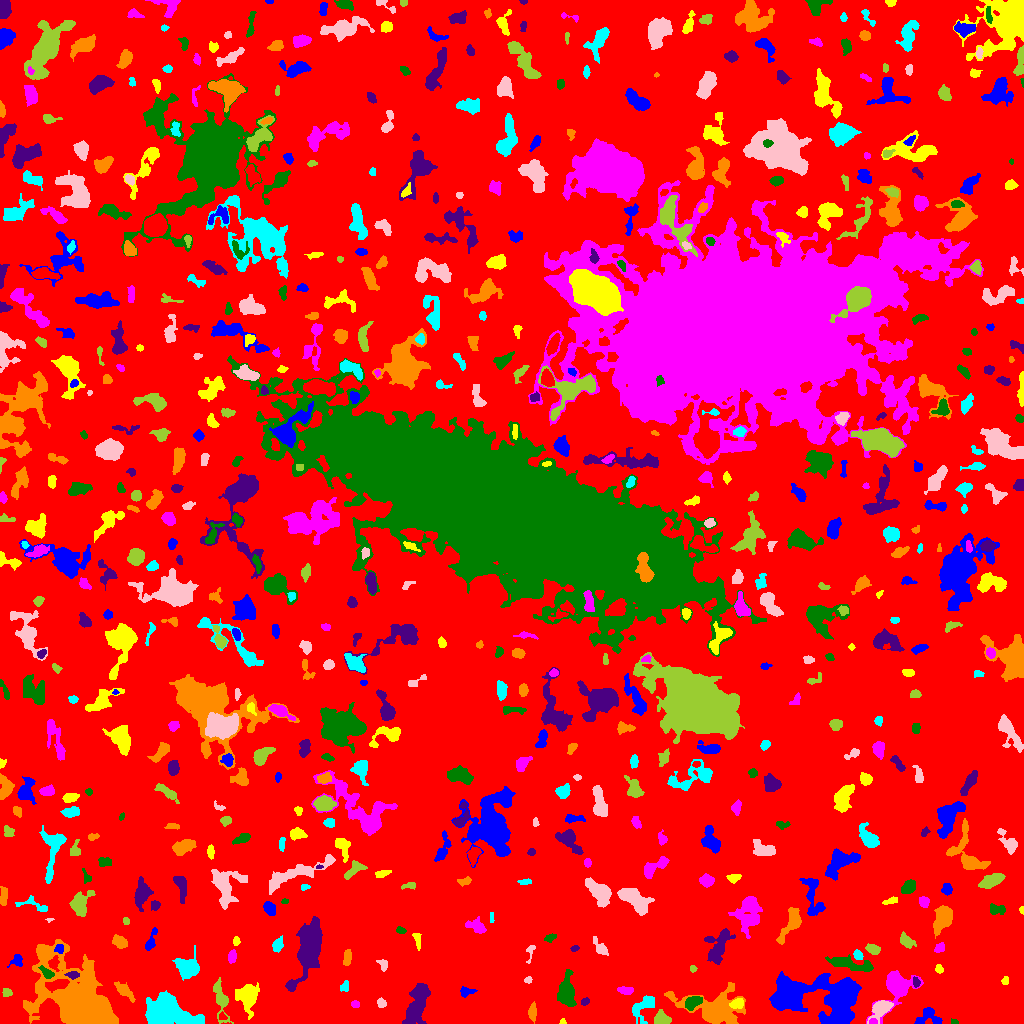

Data behind this chart, as committed beside it:
ID, X, Y, A, B, theta, total_flux, mu_max, mu_median, mu_mean, R_fwhm, R_e, R10, R90, x_start, x_end, y_start, y_end, area, greylevel
0, 497.4, 506.2, 305.5, 299.8, 0.06307, 1471363, 11.0, 2.0, 1.952, 72.98, 229.2, 89.1, 368.6, 0, 1023, 0, 1023, 753614, 1.952
1, 928.7, 7.064, 6.469, 4.67, -0.07313, 986.0, 7.0, 4.0, 3.867, 6.628, 5.262, 2.111, 8.058, 914, 942, 0, 16, 255, 6.867
2, 562.8, 1.625, 1.56, 1.446, -0.2943, 88.0, 5.0, 2.5, 2.588, 2.326, 1.784, 0.5642, 2.821, 559, 566, 0, 5, 34, 6.588
3, 872.9, 1.647, 1.867, 1.437, 0.04397, 150.0, 8.0, 3.0, 3.125, 2.394, 1.954, 0.5642, 3.141, 869, 877, 0, 5, 48, 13.12
4, 954.1, 1.333, 1.947, 1.218, -0.2855, 54.0, 3.0, 1.0, 1.421, 2.185, 1.784, 0.5642, 2.932, 951, 958, 0, 5, 38, 6.421
5, 417.3, 20.84, 12.18, 4.131, 1.247, 2685, 10.0, 4.0, 3.978, 8.704, 7.919, 2.985, 12.72, 402, 430, 0, 40, 675, 7.978
6, 713.6, 14.53, 17.19, 8.747, -0.1543, 5409, 15.0, 4.0, 4.508, 7.001, 10.34, 3.523, 17.35, 664, 745, 0, 41, 1200, 7.508
7, 643.9, 17.57, 7.662, 4.034, 0.8475, 953.0, 8.0, 3.0, 2.941, 5.528, 5.441, 2.034, 8.795, 632, 654, 0, 28, 324, 6.941
8, 880.6, 14.95, 5.243, 3.191, 0.7532, 1909, 20.0, 4.0, 6.471, 4.886, 4.549, 1.784, 7.979, 867, 893, 0, 23, 295, 12.47
9, 661.9, 4.365, 3.73, 3.012, -0.2874, 606.0, 7.0, 3.0, 3.276, 5.015, 4.068, 1.596, 6.482, 654, 671, 0, 14, 185, 8.276
10, 222.3, 6.921, 2.002, 1.725, -0.7373, 127.0, 5.0, 2.0, 2.309, 2.877, 2.326, 0.7979, 3.523, 219, 227, 4, 12, 55, 9.309
11, 835, 27.48, 18.16, 11.63, -0.05898, 15527, 33.0, 5.0, 7.878, 8.556, 11.34, 4.029, 21.22, 769, 861, 0, 52, 1971, 10.88
12, 736.7, 19.75, 3.465, 2.215, 0.2799, 453.0, 7.0, 3.5, 3.539, 4.514, 3.523, 1.382, 5.441, 729, 743, 15, 25, 128, 10.54
13, 355.5, 19.4, 1.982, 1.799, -0.1719, 124.0, 4.0, 2.0, 2.067, 3.742, 2.459, 0.9772, 3.7, 351, 359, 16, 23, 60, 7.067
14, 692.7, 21.14, 4.406, 2.637, 0.5845, 969.0, 11.0, 5.0, 5.047, 5.171, 4.297, 1.784, 6.699, 685, 702, 13, 27, 192, 12.05
15, 584.8, 21.96, 2.254, 1.591, 0.5346, 118.0, 4.0, 2.0, 1.934, 3.432, 2.326, 0.7979, 3.827, 581, 589, 18, 26, 61, 7.934
16, 532.5, 11.5, 3.209, 1.898, -0.0, 254.0, 6.0, 1.0, 1.939, 3.656, 2.932, 1.128, 4.983, 528, 536, 0, 22, 131, 6.939
17, 167.3, 11.65, 11.58, 6.443, -0.2029, 10087, 29.0, 7.0, 8.527, 7.378, 9.541, 3.432, 16.03, 145, 204, 0, 33, 1183, 12.53
18, 381.1, 20.77, 2.287, 1.933, -1.054, 96.0, 3.0, 1.0, 1.2, 2.706, 2.459, 0.9772, 4.184, 377, 386, 16, 26, 80, 6.2
19, 6.78, 30.91, 2.187, 1.801, -0.1443, 186.0, 6.0, 2.0, 2.385, 3.141, 2.459, 0.9772, 3.989, 2, 12, 27, 35, 78, 7.385
20, 942.7, 34.26, 3.995, 1.931, 0.6343, 169.0, 4.0, 2.0, 1.988, 4.297, 2.985, 1.128, 4.618, 936, 949, 28, 40, 85, 5.988
21, 466.5, 31.98, 3.936, 1.914, 0.06648, 123.0, 3.0, 1.0, 1.079, 3.141, 2.985, 1.128, 4.853, 460, 477, 26, 37, 114, 6.079
22, 247.8, 27.06, 6.354, 4.392, -1.56, 2430, 15.0, 4.0, 5.052, 5.863, 5.863, 2.326, 10.26, 235, 259, 4, 41, 481, 9.052
23, 625.7, 33.05, 4.13, 1.88, -0.08952, 244.0, 5.0, 2.0, 2.103, 3.038, 3.523, 1.262, 5.352, 617, 633, 29, 37, 116, 7.103
24, 566.6, 32.53, 8.904, 3.824, -1.548, 1466, 8.0, 3.0, 3.258, 7.485, 6.604, 2.523, 10.46, 557, 576, 17, 54, 450, 7.258
25, 915.7, 41.05, 2.302, 1.366, -1.414, 188.0, 8.0, 2.0, 2.765, 2.706, 2.185, 0.7979, 3.613, 913, 920, 36, 47, 68, 10.76
26, 124.1, 32.5, 5.645, 2.261, -0.7219, 455.0, 6.0, 2.0, 2.22, 4.918, 4.184, 1.596, 6.91, 114, 135, 21, 42, 205, 7.22
27, 345.1, 37.33, 2.813, 1.977, 1.239, 206.0, 6.0, 2.0, 2.452, 3.241, 2.706, 0.9772, 4.442, 340, 348, 32, 43, 84, 6.452
28, 528.1, 43.67, 1.919, 1.619, 0.7231, 81.0, 3.0, 2.0, 1.62, 3.038, 2.257, 0.7979, 3.385, 524, 532, 40, 47, 50, 6.62
29, 221, 23.49, 9.393, 3.008, -1.368, 1182, 14.0, 3.0, 3.507, 3.868, 4.82, 1.596, 8.795, 213, 233, 0, 46, 337, 7.507
30, 625, 52.37, 4.279, 3.955, 0.3076, 890.0, 10.0, 2.0, 3.248, 5.232, 4.334, 1.693, 7.159, 617, 638, 42, 64, 274, 8.248
31, 786, 28.15, 6.341, 5.292, 0.7798, 4480, 18.0, 7.0, 7.711, 8.519, 7.047, 2.877, 11.24, 773, 804, 16, 45, 581, 16.71
32, 1005, 42.57, 1.914, 1.621, 1.317, 161.0, 6.0, 2.0, 2.825, 2.985, 2.185, 0.7979, 3.478, 1001, 1008, 39, 47, 57, 7.825
33, 896.7, 37.49, 7.586, 5.771, 0.9802, 5685, 33.0, 4.0, 8.397, 6.457, 6.05, 2.394, 10.79, 866, 923, 0, 53, 677, 12.4
34, 46.95, 50.3, 3.454, 1.826, -0.6602, 269.0, 5.0, 2.0, 2.261, 3.868, 3.038, 1.262, 4.886, 38, 54, 45, 58, 119, 12.26
35, 72.77, 48.62, 2.908, 1.494, 0.03001, 311.0, 10.0, 3.0, 3.494, 2.821, 2.459, 0.9772, 4.222, 64, 79, 44, 52, 89, 14.49
36, 84.41, 17.23, 20.78, 10.71, -0.7453, 55161, 96.0, 6.0, 14.76, 10.01, 12.06, 4.406, 25.92, 23, 118, 0, 84, 3737, 17.76
37, 187.5, 55.97, 5.581, 4.714, -0.3175, 2000, 10.0, 5.0, 4.739, 8.444, 6.257, 2.523, 9.657, 172, 199, 43, 78, 422, 8.739
38, 383.1, 59.3, 3.205, 2.259, -0.9831, 232.0, 4.0, 3.0, 2.522, 4.918, 3.192, 1.262, 4.754, 376, 387, 52, 64, 92, 6.522
39, 693, 54.76, 1.757, 1.635, -1.282, 117.0, 5.0, 2.0, 2.543, 2.646, 2.185, 0.7979, 3.385, 690, 697, 51, 58, 46, 6.543
40, 483.4, 56.71, 3.455, 1.016, -0.02058, 101.0, 4.0, 1.0, 1.53, 3.038, 2.326, 0.7979, 3.785, 476, 491, 55, 60, 66, 6.53
41, 17.12, 62.56, 3.219, 2.852, 0.7571, 290.0, 5.0, 2.0, 2.397, 4.146, 3.385, 1.382, 5.352, 7, 22, 56, 69, 121, 7.397
42, 939.2, 54.03, 2.229, 1.799, -0.9595, 115.0, 3.0, 2.0, 1.742, 3.568, 2.523, 0.9772, 3.868, 935, 943, 50, 59, 66, 6.742
43, 232.1, 67, 2.858, 1.826, 1.339, 265.0, 7.0, 2.0, 2.548, 3.141, 2.877, 1.128, 4.583, 228, 236, 60, 74, 104, 8.548
44, 850.9, 59.44, 12.53, 2.768, -0.1733, 1041, 6.0, 2.0, 2.514, 7.695, 6.507, 2.523, 9.997, 825, 873, 52, 69, 414, 6.514
45, 574.7, 74.93, 1.915, 1.414, 0.3818, 72.0, 3.0, 1.0, 1.469, 2.706, 2.111, 0.7979, 3.29, 570, 579, 72, 78, 49, 6.469
46, 347.1, 66.17, 3.392, 1.81, 1.458, 334.0, 7.0, 2.0, 2.715, 3.742, 3.141, 1.128, 4.951, 343, 351, 58, 74, 123, 7.715
47, 858.1, 68.33, 2.462, 1.871, -0.9784, 306.0, 7.0, 3.0, 3.6, 3.523, 2.764, 1.128, 4.37, 853, 863, 64, 74, 85, 9.6
48, 530.4, 73.34, 4.517, 1.8, 1.283, 83.0, 3.0, 1.0, 0.9651, 2.764, 2.394, 0.7979, 3.785, 526, 535, 60, 78, 86, 5.965
49, 872.5, 74.44, 3.486, 2.25, -0.3683, 498.0, 8.0, 4.0, 3.831, 4.652, 3.613, 1.382, 5.614, 865, 880, 69, 80, 130, 7.831
50, 437.4, 87.06, 10.6, 6.04, 1.131, 2089, 11.0, 3.0, 3.453, 4.549, 7.695, 2.877, 12.07, 427, 457, 64, 110, 605, 7.453
51, 59.11, 74.94, 2.367, 2.208, 1.362, 271.0, 6.0, 3.0, 3.43, 4.297, 2.932, 1.128, 4.442, 54, 63, 70, 79, 79, 11.43
52, 236.1, 82.52, 2.11, 1.591, 1.564, 147.0, 5.0, 2.0, 2.45, 2.877, 2.326, 0.7979, 3.7, 233, 240, 78, 87, 60, 9.45
53, 939.4, 75.51, 2.639, 2.049, 0.6, 142.0, 3.0, 2.0, 1.56, 3.949, 2.932, 1.128, 4.442, 934, 944, 71, 81, 91, 8.56
54, 550, 85.44, 2.949, 1.784, 0.4803, 125.0, 3.0, 1.0, 1.524, 3.338, 2.821, 1.128, 4.549, 544, 556, 81, 90, 82, 6.524
55, 718.5, 76.87, 8.995, 4.711, 1.199, 1578, 9.0, 3.0, 3.175, 5.441, 6.628, 2.394, 10.84, 704, 735, 59, 95, 497, 7.175
56, 119.5, 81.69, 3.895, 2.648, -0.5694, 603.0, 7.0, 4.0, 3.633, 5.262, 4.146, 1.693, 6.333, 112, 127, 75, 89, 166, 7.633
57, 277.5, 77.9, 3.606, 2.288, 1.219, 412.0, 7.0, 3.0, 3.075, 4.107, 3.523, 1.382, 5.642, 272, 283, 71, 88, 134, 7.075
58, 599.7, 75.88, 5.365, 2.039, -0.9452, 163.0, 3.0, 1.0, 1.032, 3.385, 3.523, 1.262, 5.754, 593, 608, 68, 87, 158, 7.032
59, 906.6, 82.35, 4.446, 2.583, -0.7063, 424.0, 4.0, 2.5, 2.554, 6.482, 4.184, 1.784, 6.333, 900, 916, 75, 92, 166, 6.554
... 636 more rows
